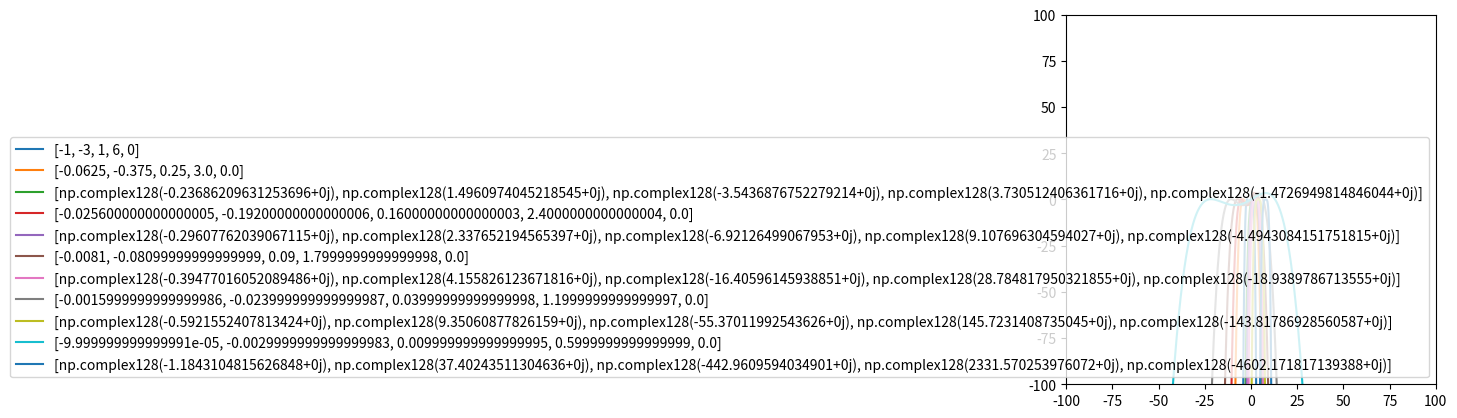

This chart was generated by the following Python code:
import math
import operator
import time
from copy import deepcopy
from math import sqrt
import matplotlib.pyplot as plt
import numpy as np

DEBUG = False
# DEBUG = True

DELIMITER = '#' * 180


def get_var_name(var):
    for name, value in locals().items():
        if value is var:
            return name


def print_custom(*args):
    if DEBUG:
        # print(f"{get_var_name(value)}:", value)
        print(' '.join([str(i) for i in args]))


def quadratic_equation_roots(coeffs):
    a = coeffs[0]
    b = coeffs[1]
    c = coeffs[2]

    print_custom('a:', a, 'b:', b, 'c:', c)
    discriminant = b * b - 4 * a * c
    print_custom("discriminant:", discriminant)

    # if discriminant < 0:
    #     return []

    # discriminant_sqrt = sqrt(discriminant)
    discriminant_sqrt = np.emath.sqrt(discriminant)

    x_1 = ((-1) * b - discriminant_sqrt) / (2 * a)
    x_2 = ((-1) * b + discriminant_sqrt) / (2 * a)

    return [x_1, x_2]


def get_cardano_coeff_p(coeffs):
    a = coeffs[0]
    b = coeffs[1]
    c = coeffs[2]
    d = coeffs[3]

    # print_custom('a:', a, 'b:', b, 'c:', c, 'd:', d)
    return (3 * a * c - b * b) / (3 * a * a)


def get_cardano_coeff_q(coeffs):
    a = coeffs[0]
    b = coeffs[1]
    c = coeffs[2]
    d = coeffs[3]

    # print_custom('a:', a, 'b:', b, 'c:', c, 'd:', d)
    return (27 * a * a * d - 9 * a * b * c + 2 * pow(b, 3)) / (27 * pow(a, 3))


def get_cardano_coeff_Q(p, q):
    # print_custom('p:', p, 'q:', q)
    return pow(p/3, 3) + pow(q/2, 2)


def qubic_equation_roots(coeffs):
    a = coeffs[0]
    b = coeffs[1]
    c = coeffs[2]
    d = coeffs[3]

    print_custom('a:', a, 'b:', b, 'c:', c, 'd:', d)
    result = []

    # Cardano's formula
    p = get_cardano_coeff_p(coeffs)
    q = get_cardano_coeff_q(coeffs)
    print_custom('p:', p, 'q:', q)

    Q = get_cardano_coeff_Q(p, q)
    print_custom("Q:", Q)

    alpha = pow((-0.5 * q + np.emath.sqrt(Q)), 1/3)
    beta = pow((-0.5 * q - np.emath.sqrt(Q)), 1/3)

    y_1 = alpha + beta
    y_2 = -0.5 * (alpha + beta) + np.emath.sqrt(-1) * 0.5 * (alpha - beta) * sqrt(3)
    y_3 = -0.5 * (alpha + beta) - np.emath.sqrt(-1) * 0.5 * (alpha - beta) * sqrt(3)

    for y in [y_1, y_2, y_3]:
        x = y - b / (3 * a)
        result.append(x)

    return sorted(result)


def polynome(coeffs, x):
    sum = 0
    # power_biggest = len(coeffs) - 1
    power_biggest = 4

    for i in range(len(coeffs)):
        # print(i)
        sum += (coeffs[i] * pow(x, power_biggest - i))

    return sum


def build_data(x_start, x_end, x_step, coeffs, func):
    print("####coeffs:", coeffs)
    data = [[], []]
    x = x_start

    while x <= x_end:
        data[0].append(x)
        data[1].append(func(coeffs, x))
        x += x_step

    # print(data[0])
    # print(data[1])

    return data


def build_graphs(x_start, x_end, x_step, coeff_arrays, func):
    print("coeff_arrays:", coeff_arrays)
    for array in coeff_arrays:
        data = build_data(x_start, x_end, x_step, array, func)
        plt.plot(data[0], data[1], label=str(array))

    ax = plt.gca()
    ax.set_aspect('equal', adjustable='box')
    plt.legend(loc='lower right')
    plt.xlim(-100, 100)
    plt.ylim(-100, 100)
    plt.show()


def convexity_direction(coeffs, value):
    result = polynome(coeffs, value)

    if result > 0:
        return "down"
    elif result < 0:
        return "up"
    else:
        return "value is 0"


def get_first_derivative_coeffs(coeffs):
    return [4 * coeffs[0], 3 * coeffs[1], 2 * coeffs[2], 1 * coeffs[3]]


def get_second_derivative_coeffs(coeffs):
    return [12 * coeffs[0], 6 * coeffs[1], 2 * coeffs[2]]


def get_extremums(coeffs):
    extremums = qubic_equation_roots(get_first_derivative_coeffs(coeffs))
    print_custom("extremums:", extremums)

    return extremums


def get_inflection_points(coeffs):
    inflection_points = sorted(quadratic_equation_roots(coeffs))
    print_custom("inflection_points:", inflection_points)

    inflection_points_len = len(inflection_points)
    print_custom("inflection_points_len:", inflection_points_len)

    if inflection_points_len == 2:
        print_custom(
            "convexity:",
            f"{convexity_direction(coeffs, inflection_points[0] - 1)} | {inflection_points[0]} | "
            f"{convexity_direction(coeffs, 0.5 * (inflection_points[0] + inflection_points[1]))} | "
            f"{inflection_points[1]} | " 
            f"{convexity_direction(coeffs, inflection_points[1] + 1)}")

    return inflection_points


def play_with_coeffs(coeffs):
    index_to_change = 1
    variation_diapason = 5

    start = coeffs[index_to_change]
    coeffs_full = [deepcopy(coeffs)]

    for i in range(-1 * variation_diapason, variation_diapason, 1):
        coeffs_new = deepcopy(coeffs)
        coeffs_new[index_to_change] = start + i
        coeffs_full.append(deepcopy(coeffs_new))

    build_graph_group(coeffs_full, 0.1, 0.001, polynome)


def build_graph_group(coeffs_group, x_step, x_margin, func):
    print("coeffs_group:", coeffs_group)
    extremums = []

    for coeffs in coeffs_group:
        extremums += get_extremums(coeffs)

    extremums_sorted = sorted(extremums)
    print_custom("extremums_sorted:", extremums_sorted)

    # x_start = extremums_sorted[0] - x_margin
    x_start = -100
    # x_end = extremums_sorted[-1] + x_margin
    x_end = 100

    build_graphs(x_start, x_end, x_step, coeffs_group, func)


def build_coeff_visualization_group(coeffs_group):
    print("coeffs_group:", coeffs_group)

    for array in coeffs_group:
        indexes = [i + 1 for i in range(len(array))]
        print("indexes:", indexes)
        print("array:", array)
        plt.plot(indexes, array, label=str(array))

    ax = plt.gca()
    ax.set_aspect('equal', adjustable='box')
    plt.legend(loc='upper left')
    plt.xlim(0, 10)
    plt.ylim(-100, 100)
    plt.show()


def fix_and_search_coeffs(coeffs):
    extremums = sorted(get_extremums(coeffs))
    # global_extremum = max(polynome(coeffs_1, i) for i in extremums)
    global_extremum = max(extremums)
    print("global_extremum:", global_extremum)

    # margin = (extremums[-1] - extremums[0]) * 0.1
    # x_min = extremums[0] - margin
    # x_max = extremums[-1] + margin
    # build_graphs(x_min, x_max, 0.1, [coeffs_1])

    # take global extremum
    # fix a and b coeffs, play with c coeff searching for d coeff having same extremum
    a = coeffs[0]
    b = coeffs[1]

    coeffs_full = [deepcopy(coeffs)]

    for c in range(5, 10, 1):
        d = -4 * a * pow(global_extremum, 3) - 3 * b * pow(global_extremum, 2) - 2 * c * pow(global_extremum, 1)
        coeffs_full.append(deepcopy([a, b, c, d]))

    print_custom("coeffs_full:", coeffs_full)

    build_graph_group(coeffs_full, 0.1, 0.001, polynome)

    # take global extremum
    # fix a and d coeffs, play with b coeff searching for c coeff having same extremum
    a = coeffs[0]
    d = coeffs[3]

    coeffs_full = [deepcopy(coeffs)]

    for b in range(-8, -3, 1):
        c = (-4 * a * pow(global_extremum, 3) - 3 * b * pow(global_extremum, 2) - d) / (2 * global_extremum)
        coeffs_full.append(deepcopy([a, b, c, d]))

    print_custom("coeffs_full:", coeffs_full)

    build_graph_group(coeffs_full, 0.1, 0.001, polynome)

    # take global extremum
    # fix c and d coeffs, play with a coeff searching for b coeff having same extremum
    c = coeffs[2]
    d = coeffs[3]

    coeffs_full = [deepcopy(coeffs)]

    for a in range(-8, -3, 1):
        b = (-4 * a * pow(global_extremum, 3) - 2 * c * pow(global_extremum, 1) - d) / (3 * pow(global_extremum, 2))
        coeffs_full.append(deepcopy([a, b, c, d]))

    print_custom("coeffs_full:", coeffs_full)

    build_graph_group(coeffs_full, 0.1, 0.001, polynome)


def get_d_interval(a, b, c):
    a1 = (27 * 27 * pow(a, 4)) / 4
    a2 = 27 * pow(a, 2) * pow(b, 3)
    a3 = 27 * pow(a, 6) * pow(c, 3) - 27 * pow(a, 2) * pow(b, 2) * pow(c, 2) - pow(b, 6) + pow(b, 2)

    discriminant = a2 * a2 - 4 * a1 * a3

    if discriminant < 0:
        return None

    elif discriminant == 0:
        d = -a2 / (2 * a1)
        return [d, d]

    else:
        d1 = -a2 - sqrt(discriminant) / (2 * a1)
        d2 = -a2 + sqrt(discriminant) / (2 * a1)
        return [d1, d2]


def get_complementary_polynom_coeffs(coeffs):
    # for i in range(-10, 10, 1):
    #     coeffs[0] = i
    #
    #     if coeffs[0] == 0:
    #         continue

    # one extremum condition
    # Q = 0 (p = q = 0) in Cardano's formula

    extremums = sorted(get_extremums(coeffs))
    x = max([[i, polynome(coeffs, i)] for i in extremums], key=operator.itemgetter(1))[0]
    print("x:", x)

    coeffs_full = [deepcopy(coeffs)]

    a3 = (-3 / 20) * x
    b3 = (3/5) * pow(x, 2)
    c3 = -0.9 * pow(x, 3)
    d3 = (3/5) * pow(x, 4)

    print_custom('a3:', a3, 'b3:', b3, 'c3:', c3, 'd3:', d3)

    coeffs_3 = deepcopy([a3, b3, c3, d3])

    # move graph down to zero
    e3 = polynome(coeffs_3, x)
    coeffs_3.append((-1) * e3)
    # coeffs_full.append(coeffs_3)

    print_custom("coeffs_full:", coeffs_full)

    # build_graph_group(coeffs_full, 0.1, 0.001, polynome)

    return coeffs_3


def build_polynoms_with_one_same_extremum(coeffs):
    coeffs_full = []

    #####################################################

    # a1 = -1
    # b1 = -2
    #
    # c1 = (3 * pow(b1, 2)) / (8 * a1)
    # d1 = pow(b1, 3) / (16 * pow(a1, 2))
    #
    # coeffs_1 = [a1, b1, c1, d1]
    #
    # coeffs_full.append(deepcopy(coeffs_1))
    #
    # # for a2 in range(-100, -1, 1):
    # # (b * c) / (a * d) = 6
    # for i in range(0, 10, 1):
    #     k = 0.9 - 0.05 * i
    #     a2 = a1 * k
    #
    #     if a2 == 0:
    #         continue
    #
    #     b2 = (a2 / a1) * b1
    #     c2 = (3 * pow(b2, 2)) / (8 * a2)
    #     d2 = pow(b2, 3) / (16 * pow(a2, 2))
    #
    #     coeffs_full.append([a2, b2, c2, d2])

    #####################################################

    # rate = 0.5
    # step = 0.1
    #
    # for k in range(0, 5, 1):
    #     coeffs_2 = deepcopy(coeffs)
    #     base = rate - k * step
    #     print("base:", base)
    #     coeffs_2[1] *= base
    #     coeffs_full.append(coeffs_2)

    #####################################################

    # for a in range(-10, 0, 1):
    a = -1
    # for b in range(-10, 0, 1):
    b = -1
    for c in range(-10, 0, 1):
        d = 1 * (c * b) / a

        coeffs_full.append([a, b, c, d])

    #####################################################

    build_graph_group(coeffs_full, 0.01, 0.001, polynome)

    coeffs_full.clear()


def main():
    coeffs_1 = [-1, -3, 1, 6, 0]

    # play_with_coeffs(coeffs_1)
    # fix_and_search_coeffs(coeffs_1)
    # get_complementary_polynom_coeffs(coeffs_1)

    # search for polynoms with 3 extremums
    # for a in range(-2, -1, 1):
    #     b = 0
    #     # for b in range(-5, -1, 1):
    #     aa = -27 * pow(a, 6)
    #     bb = 27 * pow(a, 2) * pow(b, 2)
    #     cc = 0
    #     dd = pow(b, 6) - pow(b, 2)
    #
    #     c_zeros = qubic_equation_roots(deepcopy([aa, bb, cc, dd]))
    #     print(c_zeros)
    #
    #     # for c in range(1, 5, 1):
    #     #     if get_d_interval(a, b, c):
    #     #         [d1, d2] = get_d_interval(a, b, c)
    #     #         print(a, b, c, d1, d2)
    #
    #         # for d in range(math.ceil(d1), math.floor(d2), 1):
    #         #     get_complementary_polynom(deepcopy([a, b, c, d]))

    #############################################################################################

    # coeffs_full = [deepcopy(coeffs_1)]
    # coeffs_full.append(get_complementary_polynom_coeffs(coeffs_1))
    # build_coeff_visualization_group(coeffs_full)

    #############################################################################################

    coeffs_full = [deepcopy(coeffs_1)]

    rate = 0.5
    step = 0.1

    for k in range(0, 5, 1):
        base = rate - k * step
        print("base:", base)
        coeffs = [coeffs_1[i] * pow(base, 4 - i) for i in range(len(coeffs_1))]

        coeffs_full.append(coeffs)
        coeffs_full.append(get_complementary_polynom_coeffs(coeffs))
        # build_coeff_visualization_group([coeffs, get_complementary_polynom_coeffs(coeffs)])

    build_graph_group(coeffs_full, 0.1, 0.001, polynome)

    #############################################################################################

    # build_polynoms_with_one_same_extremum(coeffs_1)


if __name__ == '__main__':
    main()
